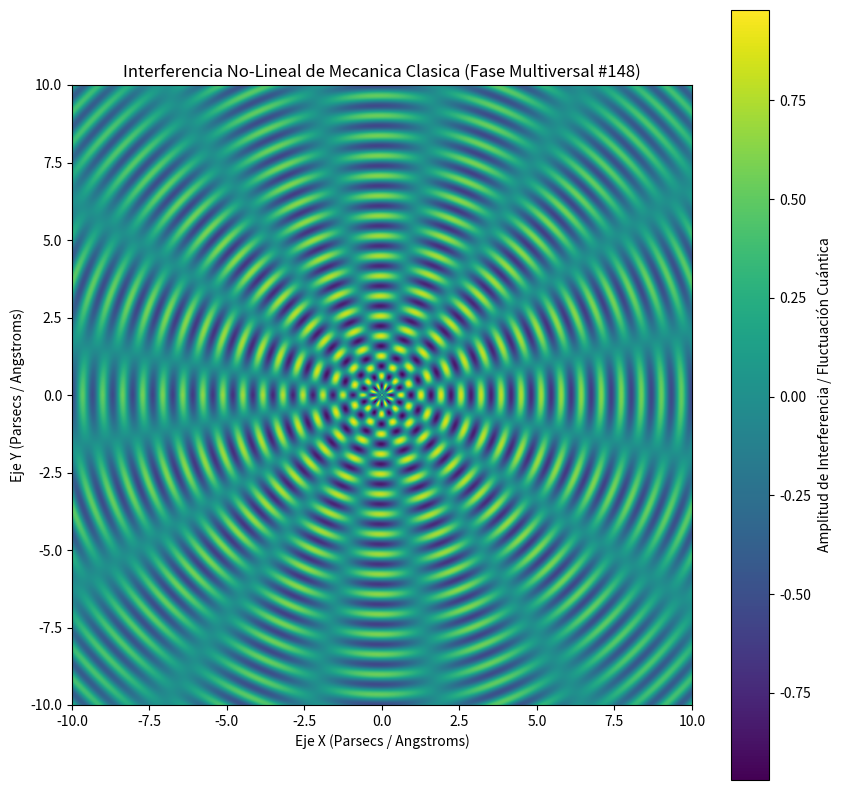

This figure's Python source:
%matplotlib inline
# Simulación Multiversal: Mecanica Clasica - Variante 148
import numpy as np
import matplotlib.pyplot as plt

# Parámetros Físicos No-Lineales
omega_1 = 9.711
omega_2 = 7.905
lambda_decay = 0.068
phase_shift = 1.904

x = np.linspace(-10, 10, 800)
y = np.linspace(-10, 10, 800)
X, Y = np.meshgrid(x, y)

# Dinámica de Fluidos / Campos Tensor-Escalares (Fase Multiversal)
R = np.sqrt(X**2 + Y**2) + 1e-5
Z = (np.sin(omega_1 * R + phase_shift) * np.cos(omega_2 * np.arctan2(Y, X))) * np.exp(-lambda_decay * R)

plt.figure(figsize=(10, 10))
plt.imshow(Z, cmap='viridis', extent=[-10, 10, -10, 10], origin='lower')
plt.colorbar(label='Amplitud de Interferencia / Fluctuación Cuántica')
plt.title(r'Interferencia No-Lineal de Mecanica Clasica (Fase Multiversal #148)')
plt.xlabel('Eje X (Parsecs / Angstroms)')
plt.ylabel('Eje Y (Parsecs / Angstroms)')
plt.show()
